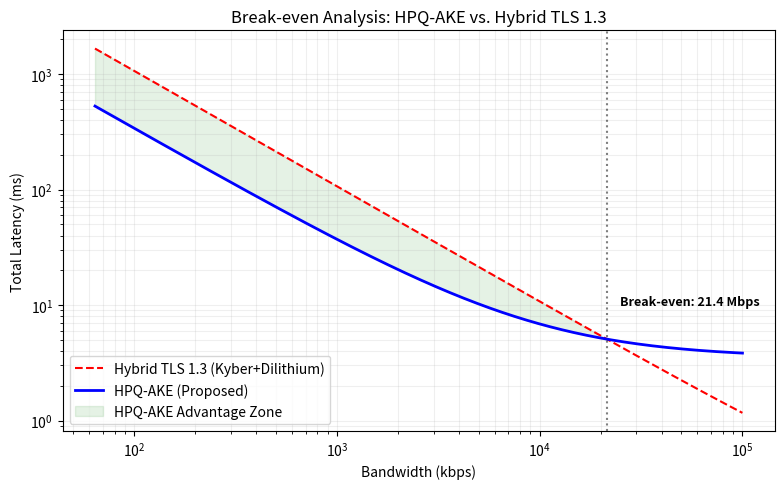

Generate this figure with matplotlib:
import matplotlib.pyplot as plt
import numpy as np

# --- 1. Cấu hình dữ liệu ---
# Kích thước chuyển đổi sang bits (1 KB = 1024 * 8 bits)
size_tls_bits = 13.0 * 1024 * 8 
size_hpq_bits = 4.1 * 1024 * 8

# Thời gian xử lý CPU (miliseconds)
t_cpu_tls = 0.1 
t_cpu_hpq = 3.5 

# Dải băng thông từ 64 kbps đến 100,000 kbps (100 Mbps)
bw_kbps = np.geomspace(64, 100000, 1000)

# --- 2. Hàm tính toán độ trễ ---
def calc_latency(size_bits, t_cpu, bandwidth_kbps):
    # Bandwidth kbps -> bits per ms: (bw * 1000) / 1000 = bw
    t_trans = size_bits / bandwidth_kbps
    return t_cpu + t_trans

latency_tls = calc_latency(size_tls_bits, t_cpu_tls, bw_kbps)
latency_hpq = calc_latency(size_hpq_bits, t_cpu_hpq, bw_kbps)

# --- 3. Vẽ biểu đồ ---
plt.figure(figsize=(8, 5))
plt.plot(bw_kbps, latency_tls, label='Hybrid TLS 1.3 (Kyber+Dilithium)', color='red', linestyle='--')
plt.plot(bw_kbps, latency_hpq, label='HPQ-AKE (Proposed)', color='blue', linewidth=2)

# Tô màu vùng lợi thế của HPQ-AKE
plt.fill_between(bw_kbps, latency_tls, latency_hpq, where=(latency_hpq < latency_tls), 
                 color='green', alpha=0.1, label='HPQ-AKE Advantage Zone')

# Cấu hình trục tọa độ Logarith (chuẩn IEEE cho dải dữ liệu rộng)
plt.xscale('log')
plt.yscale('log')

# Chú thích các điểm quan trọng
plt.axvline(x=21444, color='black', linestyle=':', alpha=0.5)
plt.text(25000, 10, 'Break-even: 21.4 Mbps', fontsize=9, fontweight='bold')

plt.xlabel('Bandwidth (kbps)')
plt.ylabel('Total Latency (ms)')
plt.title('Break-even Analysis: HPQ-AKE vs. Hybrid TLS 1.3')
plt.legend()
plt.grid(True, which="both", ls="-", alpha=0.2)

# Lưu file để chèn vào LaTeX
plt.tight_layout()
plt.savefig('break_even_plot.pdf') # Lưu định dạng PDF để không bị vỡ nét trong LaTeX
plt.show()